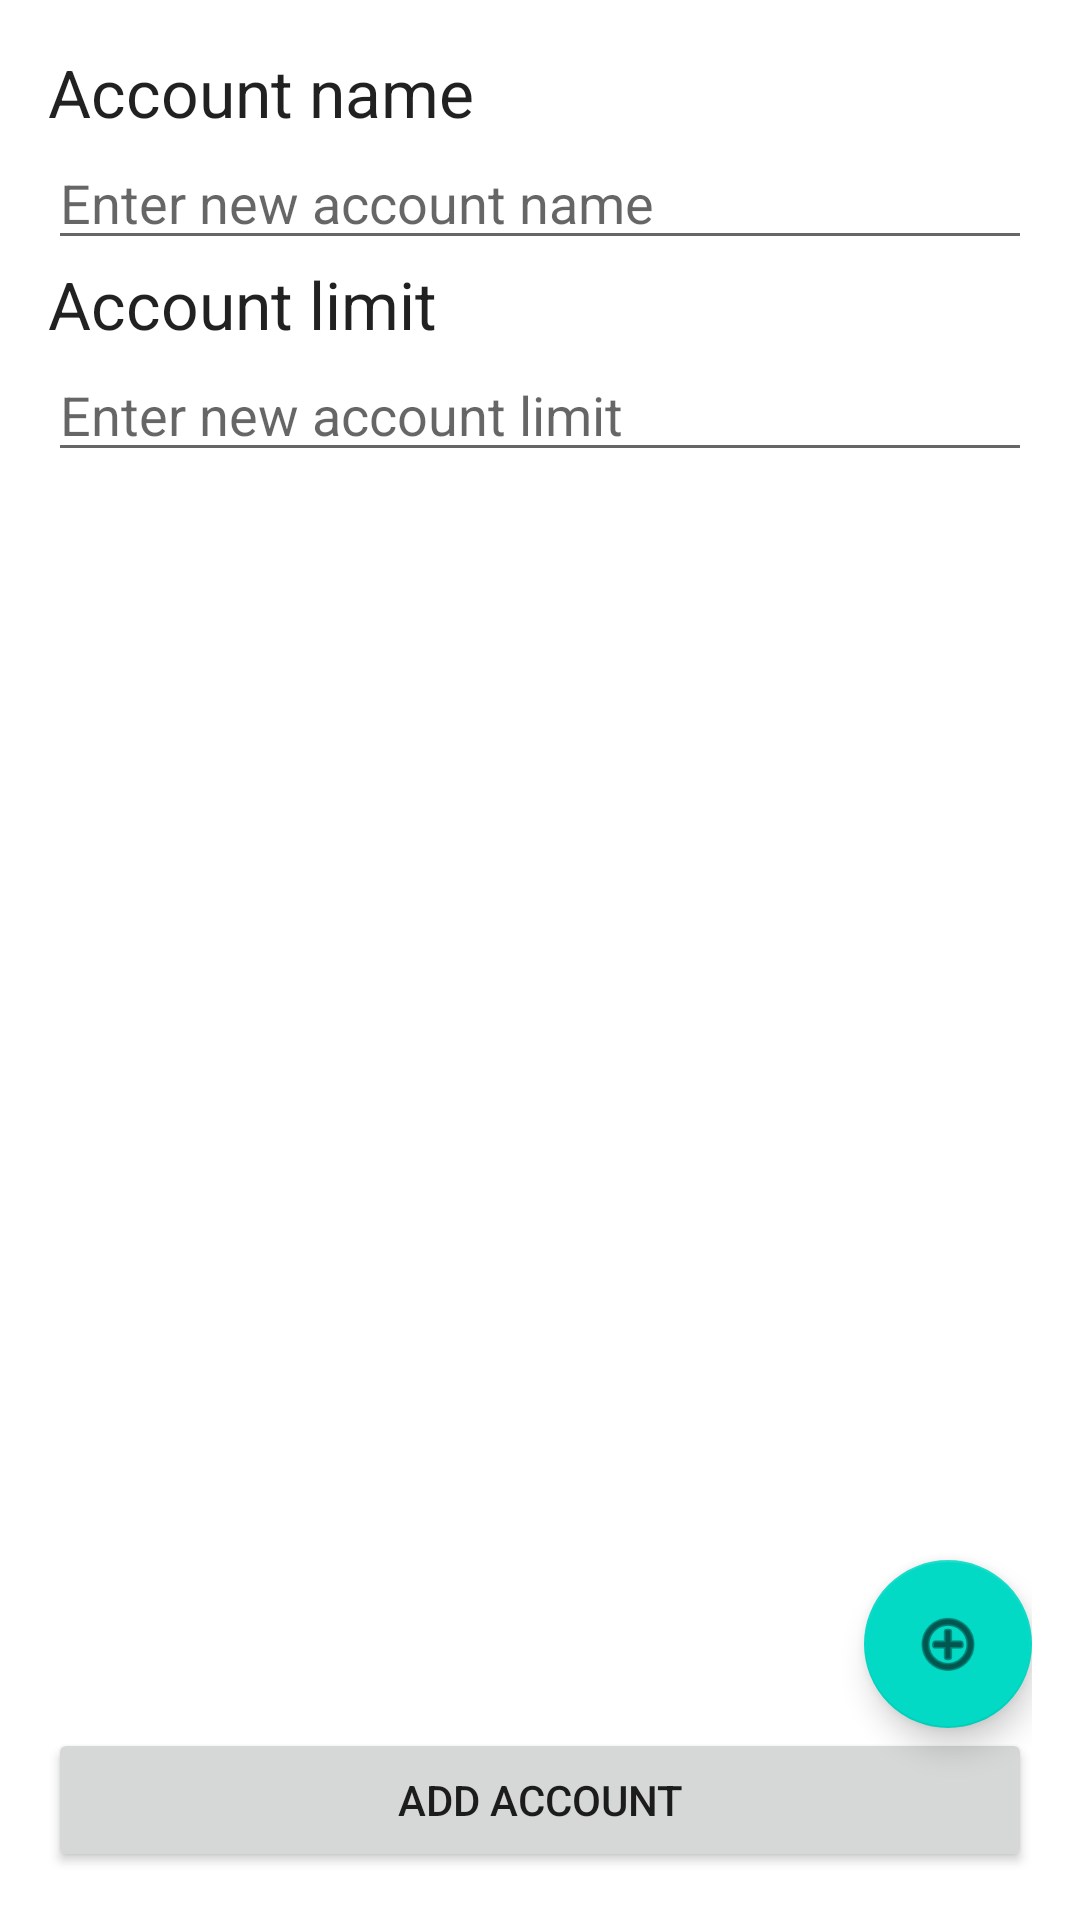

The Android layout XML behind this screen, and the referenced resources:
<!-- AndroidManifest.xml: application theme Theme.MoneyMonkey -->
<!-- res/layout/activity_add_new_account.xml -->
<?xml version="1.0" encoding="utf-8"?>
<androidx.constraintlayout.widget.ConstraintLayout xmlns:android="http://schemas.android.com/apk/res/android"
    xmlns:app="http://schemas.android.com/apk/res-auto"
    xmlns:tools="http://schemas.android.com/tools"
    android:layout_width="match_parent"
    android:layout_height="match_parent"
    android:padding="16dp"
    tools:context=".activity.AddNewAccountActivity">

    <TextView
        android:id="@+id/activityaddnewaccount_textview_accountname"
        android:layout_width="wrap_content"
        android:layout_height="wrap_content"
        android:text="Account name"
        android:textAppearance="@style/TextAppearance.AppCompat.Large"
        app:layout_constraintStart_toStartOf="parent"
        app:layout_constraintTop_toTopOf="parent" />

    <EditText
        android:id="@+id/activityaddnewaccount_edittext_accountname"
        android:layout_width="0dp"
        android:layout_height="wrap_content"
        android:ems="10"
        android:hint="Enter new account name"
        android:inputType="textPersonName"
        app:layout_constraintEnd_toEndOf="parent"
        app:layout_constraintStart_toStartOf="parent"
        app:layout_constraintTop_toBottomOf="@+id/activityaddnewaccount_textview_accountname" />

    <TextView
        android:id="@+id/activityaddnewtransaction_textview_accountlimit"
        android:layout_width="wrap_content"
        android:layout_height="wrap_content"
        android:text="Account limit"
        android:textAppearance="@style/TextAppearance.AppCompat.Large"
        app:layout_constraintStart_toStartOf="parent"
        app:layout_constraintTop_toBottomOf="@+id/activityaddnewaccount_edittext_accountname" />

    <EditText
        android:id="@+id/activityaddnewaccount_edittext_accountlimit"
        android:layout_width="0dp"
        android:layout_height="wrap_content"
        android:ems="10"
        android:hint="Enter new account limit"
        android:inputType="numberDecimal"
        app:layout_constraintEnd_toEndOf="parent"
        app:layout_constraintStart_toStartOf="parent"
        app:layout_constraintTop_toBottomOf="@+id/activityaddnewtransaction_textview_accountlimit" />

    <androidx.recyclerview.widget.RecyclerView
        android:id="@+id/addnewaccount_recyclerview"
        android:layout_width="match_parent"
        android:layout_height="0dp"
        app:layout_constraintBottom_toTopOf="@+id/activityaddnewaccount_button_addnewaccount"
        app:layout_constraintTop_toBottomOf="@+id/activityaddnewaccount_edittext_accountlimit"
        tools:layout_editor_absoluteX="6dp" />

    <Button
        android:id="@+id/activityaddnewaccount_button_addnewaccount"
        android:layout_width="0dp"
        android:layout_height="wrap_content"
        android:text="Add account"
        android:onClick="addNewAccount"
        app:layout_constraintBottom_toBottomOf="parent"
        app:layout_constraintEnd_toEndOf="parent"
        app:layout_constraintStart_toStartOf="parent" />

    <com.google.android.material.floatingactionbutton.FloatingActionButton
        android:id="@+id/activityaddnewaccount_floatingactionbutton_addnewaccounttype"
        android:layout_width="wrap_content"
        android:layout_height="wrap_content"
        android:clickable="true"
        app:srcCompat="@android:drawable/ic_menu_add"
        app:layout_constraintEnd_toEndOf="@+id/addnewaccount_recyclerview"
        app:layout_constraintBottom_toBottomOf="@+id/addnewaccount_recyclerview" />

</androidx.constraintlayout.widget.ConstraintLayout>
<!-- resources referenced by this layout -->
<resources>
  <style name="Theme.MoneyMonkey" parent="Theme.MaterialComponents.DayNight.DarkActionBar">
          
          <item name="colorPrimary">@color/purple_500</item>
          <item name="colorPrimaryVariant">@color/purple_700</item>
          <item name="colorOnPrimary">@color/white</item>
          
          <item name="colorSecondary">@color/teal_200</item>
          <item name="colorSecondaryVariant">@color/teal_700</item>
          <item name="colorOnSecondary">@color/black</item>
          
          <item name="android:statusBarColor" tools:targetApi="l">?attr/colorPrimaryVariant</item>
          
      </style>
  <!-- not gathered from this repository: default colours our renderer supplied (Android Studio template values) -->
  <color name="purple_500">#FF6200EE</color>
  <color name="purple_700">#FF3700B3</color>
  <color name="teal_200">#FF03DAC5</color>
  <color name="teal_700">#FF018786</color>
  <color name="black">#FF000000</color>
  <color name="white">#FFFFFFFF</color>
</resources>
